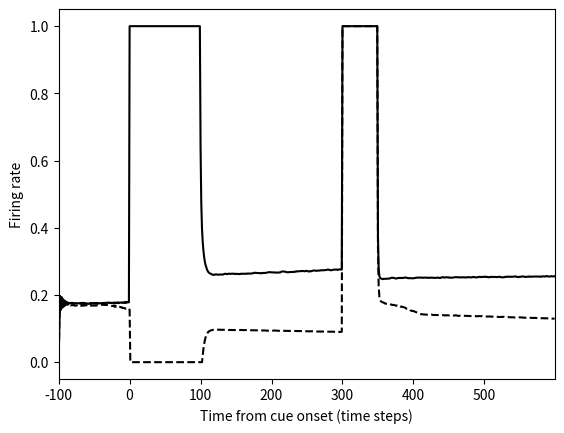

The matplotlib source for this figure:
"""
Plastic attractor model of WM/attention based on psuedo code described in the appendix of Manohar et al (2019)
with additional long term plasticity. 

Biased competition simulation

Created on 8/19/2021

@author: Christopher Whyte

"""

import numpy as np
import matplotlib.pyplot as plt

# seed random number generator
np.random.seed(0)

###################
# Params 
###################

# simulation length
sim_length = 700

# number of feature units
num_features = 2

# number of conjection units 
num_conjunction = 4

# alpha(0), alpha(3) = mutual lateral inhibition
# alpha(1), alpha(4) = self excitation / temporal decay
# alpha(2), alpha(5) = synaptic gain
alpha = np.array([-.45, 1.02, 0.08, -.28, .73, .05])
    
# baseline activity/lateral inhibition threshold
beta = .175
    

# learning rate for hebbian updates
gamma = .02

# feature -> feature weights. This is a num_features x num_features matrix with
# 2x2 matrices down the diagonal so that only neurons within each feature compete
# via lateral inhibition. 
W_ff = alpha[4] * np.eye(num_features) + alpha[3] * np.array([[1, 1],\
                                                              [1, 1]])

    
# conjunction -> conjection weights. This is a num_conjection x
# num_conjection matrix with alpha(0) + alpha(1) on the diagonal and
# alpha(0) in the off diagonal elements. When multiplied with a vectors
# whose elements are [Conjection_neuron - beta] this creates lateral
# inhibition, or self excitation, depending on whether the conjunction
# neurons are > or < beta.
W_cc = alpha[1]*np.eye(num_conjunction) + alpha[0]*np.ones(num_conjunction);

# initialise conjection <-> feature weights. These are what get modified
# through hebbian learning.
w_short = np.random.rand(num_features, num_conjunction);
w_long = np.random.rand(num_features, num_conjunction);
W = np.random.rand(num_features, num_conjunction);

# initialise conjunction unit firing rates
conjunction_units = np.zeros((num_conjunction,sim_length,2));

# initialise feature unit firing rates
feature_units = np.zeros((num_features,sim_length,2));


    
###################
# Specify stimulus
###################  

def stim_generator(trial):
    
    stimulus = np.zeros((num_features,sim_length))
    
    if trial == 0:
        a = 1; b = 0
    elif trial == 1:
        a = 0; b = 1
    
    # foreperiod: 200ms
    for t in range(0,100):
        stimulus[:,t] = [0, 0] # no stimulus   
    # present cue
    for t in range(100,200):
         stimulus[:,t] = [a, b]    # cue
    # isi: 100ms
    for t in range(200,400):
        stimulus[:,t] = [0, 0]     # delay    
    # present object 2
    for t in range(400,450):
        stimulus[:,t] = [1, 1]     # probes
    # post stim
    for t in range(500,sim_length):
        stimulus[:,t] = [0, 0]     # post-stim
        
    return stimulus


###################
# Simulate task
###################  

for trial in range(2):
    
    stimulus = stim_generator(trial)

    # simulate network
    for t in range(1,sim_length):
        
        # feature neuron
        feature_units[:,t,trial] = beta + W_ff @ (feature_units[:,t-1,trial] - beta) + alpha[2] * W @ (conjunction_units[:,t-1,trial] - beta) + stimulus[:,t]
        
        # apply non-linearity to feature neuron 
        feature_units[:,t,trial] = np.maximum(0,np.minimum(1,feature_units[:,t,trial]))
    
        # conjunction neuron
        conjunction_units[:,t,trial] = beta + W_cc @ (conjunction_units[:,t-1,trial] - beta) + alpha[5] * W.T @ (feature_units[:,t-1,trial] - beta) + 0.005 * np.random.randn(num_conjunction,1).T
        
        # apply non-linearity to conjection neuron
        conjunction_units[:,t,trial] = np.maximum(0,np.minimum(1,conjunction_units[:,t,trial]))
        
        # calculate delta term for weight update
        delta_w = np.outer((feature_units[:,t,trial] - beta),(conjunction_units[:,t,trial] - beta))
        
        # weight update
        w_short = np.maximum(0,np.minimum(1, w_short + gamma * delta_w))
        w_long  = np.maximum(0,np.minimum(.2, w_long  + .01*gamma * delta_w))
        W = w_short + w_long
        
        [U, S, V] = np.linalg.svd(W.T @ W)
        S = np.sqrt(S)
    

###################
# Figure
###################

time = np.array(range(-100,sim_length-100))
inhibition_threshold = np.ones_like(time)*beta

fig = plt.figure()
plt.margins(x=0)
plt.plot(time,feature_units[0,:,0].T,'k')
plt.plot(time,feature_units[0,:,1].T,'k--')
plt.xlabel('Time from cue onset (time steps)')
plt.ylabel('Firing rate')
plt.show()




  